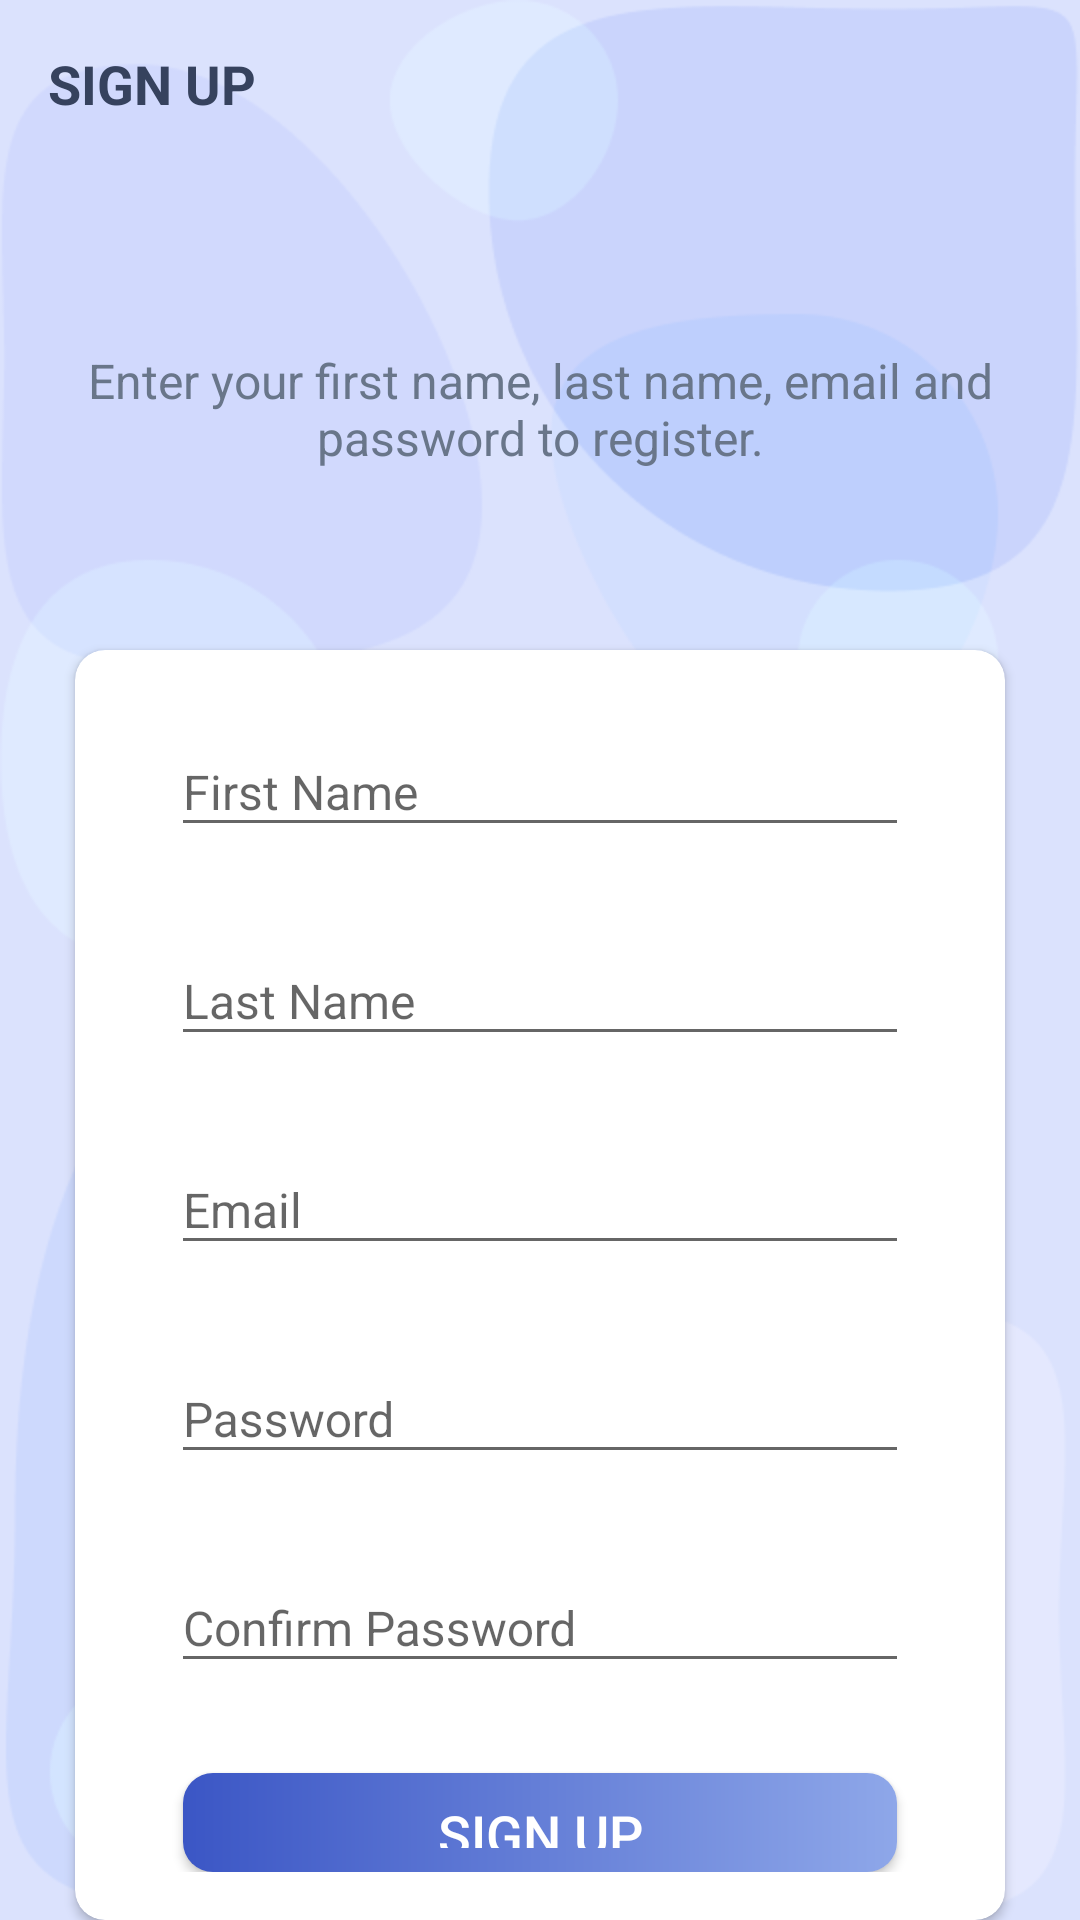

Reconstruct the res/layout file that produces this screen, plus the resources it refers to.
<!-- AndroidManifest.xml: activity theme CustomNoActionBarTheme -->
<!-- res/layout/activity_sign_up.xml -->
<?xml version="1.0" encoding="utf-8"?>
<LinearLayout xmlns:android="http://schemas.android.com/apk/res/android"
    xmlns:app="http://schemas.android.com/apk/res-auto"
    xmlns:tools="http://schemas.android.com/tools"
    android:layout_width="match_parent"
    android:layout_height="match_parent"
    android:background="@drawable/background_app"
    android:orientation="vertical"
    tools:context=".activities.SignUpActivity">

    <androidx.appcompat.widget.Toolbar
        android:id="@+id/toolbar_sign_up"
        android:layout_width="match_parent"
        android:layout_height="?attr/actionBarSize">

        <TextView
            android:id="@+id/tv_title"
            android:layout_width="match_parent"
            android:layout_height="match_parent"
            android:gravity="center_vertical"
            android:text="@string/sign_up"
            android:textColor="@color/text_color1"
            android:textSize="@dimen/toolbar_title_text_size"
            android:textStyle="bold" />

    </androidx.appcompat.widget.Toolbar>

    <LinearLayout
        android:layout_width="match_parent"
        android:layout_height="match_parent"
        android:layout_marginTop="@dimen/auth_marginTop"
        android:orientation="vertical">

        <TextView
            android:layout_width="match_parent"
            android:layout_height="wrap_content"
            android:layout_marginStart="@dimen/auth_marginStartEnd"
            android:layout_marginEnd="@dimen/auth_marginStartEnd"
            android:gravity="center"
            android:text="@string/sign_up_description_text"
            android:textColor="@color/text_color2"
            android:textSize="@dimen/auth_description_text_size" />

        <androidx.cardview.widget.CardView
            android:layout_width="match_parent"
            android:layout_height="wrap_content"
            android:layout_marginStart="@dimen/auth_marginStartEnd"
            android:layout_marginTop="@dimen/auth_card_view_marginTop"
            android:layout_marginEnd="@dimen/auth_marginStartEnd"
            android:elevation="@dimen/card_view_elevation"
            app:cardCornerRadius="@dimen/card_view_corner_radius">

            <LinearLayout
                android:layout_width="match_parent"
                android:layout_height="wrap_content"
                android:orientation="vertical"
                android:padding="@dimen/card_view_layout_content_padding">

                <com.google.android.material.textfield.TextInputLayout
                    android:layout_width="match_parent"
                    android:layout_height="wrap_content"
                    android:layout_marginStart="@dimen/auth_til_marginStartEnd"
                    android:layout_marginEnd="@dimen/auth_til_marginStartEnd">

                    <androidx.appcompat.widget.AppCompatEditText
                        android:id="@+id/et_firstname_sign_up"
                        android:layout_width="match_parent"
                        android:layout_height="wrap_content"
                        android:hint="@string/firstname"
                        android:inputType="textEmailAddress"
                        android:textSize="@dimen/et_text_size" />
                </com.google.android.material.textfield.TextInputLayout>

                <com.google.android.material.textfield.TextInputLayout
                    android:layout_width="match_parent"
                    android:layout_height="wrap_content"
                    android:layout_marginStart="@dimen/auth_til_marginStartEnd"
                    android:layout_marginTop="@dimen/auth_til_marginTop"
                    android:layout_marginEnd="@dimen/auth_til_marginStartEnd">

                    <androidx.appcompat.widget.AppCompatEditText
                        android:id="@+id/et_lastname_sign_up"
                        android:layout_width="match_parent"
                        android:layout_height="wrap_content"
                        android:hint="@string/lastname"
                        android:inputType="textEmailAddress"
                        android:textSize="@dimen/et_text_size" />
                </com.google.android.material.textfield.TextInputLayout>

                <com.google.android.material.textfield.TextInputLayout
                    android:layout_width="match_parent"
                    android:layout_height="wrap_content"
                    android:layout_marginStart="@dimen/auth_til_marginStartEnd"
                    android:layout_marginTop="@dimen/auth_til_marginTop"
                    android:layout_marginEnd="@dimen/auth_til_marginStartEnd">

                    <androidx.appcompat.widget.AppCompatEditText
                        android:id="@+id/et_email_sign_up"
                        android:layout_width="match_parent"
                        android:layout_height="wrap_content"
                        android:hint="@string/email"
                        android:inputType="textEmailAddress"
                        android:textSize="@dimen/et_text_size" />
                </com.google.android.material.textfield.TextInputLayout>

                <com.google.android.material.textfield.TextInputLayout
                    android:layout_width="match_parent"
                    android:layout_height="wrap_content"
                    android:layout_marginStart="@dimen/auth_til_marginStartEnd"
                    android:layout_marginTop="@dimen/auth_til_marginTop"
                    android:layout_marginEnd="@dimen/auth_til_marginStartEnd">

                    <androidx.appcompat.widget.AppCompatEditText
                        android:id="@+id/et_password_sign_up"
                        android:layout_width="match_parent"
                        android:layout_height="wrap_content"
                        android:hint="@string/password"
                        android:inputType="textPassword"
                        android:textSize="@dimen/et_text_size" />
                </com.google.android.material.textfield.TextInputLayout>

                <com.google.android.material.textfield.TextInputLayout
                    android:layout_width="match_parent"
                    android:layout_height="wrap_content"
                    android:layout_marginStart="@dimen/auth_til_marginStartEnd"
                    android:layout_marginTop="@dimen/auth_til_marginTop"
                    android:layout_marginEnd="@dimen/auth_til_marginStartEnd">

                    <androidx.appcompat.widget.AppCompatEditText
                        android:id="@+id/et_confirm_password_sign_up"
                        android:layout_width="match_parent"
                        android:layout_height="wrap_content"
                        android:hint="@string/confirm_password"
                        android:inputType="textPassword"
                        android:textSize="@dimen/et_text_size" />
                </com.google.android.material.textfield.TextInputLayout>

                <Button
                    android:id="@+id/btn_signUp"
                    android:layout_width="match_parent"
                    android:layout_height="wrap_content"
                    android:layout_gravity="center"
                    android:layout_marginStart="@dimen/btn_marginStartEnd"
                    android:layout_marginTop="@dimen/sign_up_btn_marginTop"
                    android:layout_marginEnd="@dimen/btn_marginStartEnd"
                    android:background="@drawable/shape_button"
                    android:foreground="?attr/selectableItemBackground"
                    android:gravity="center"
                    android:paddingTop="@dimen/btn_paddingTopBottom"
                    android:paddingBottom="@dimen/btn_paddingTopBottom"
                    android:text="@string/sign_up"
                    android:textColor="@color/white"
                    android:textSize="@dimen/btn_text_size" />


            </LinearLayout>
        </androidx.cardview.widget.CardView>
    </LinearLayout>

</LinearLayout>
<!-- resources referenced by this layout -->
<resources>
  <color name="text_color1">#36425E</color>
  <color name="text_color2">#69768A</color>
  <color name="white">#FFFFFFFF</color>
  <dimen name="auth_card_view_marginTop">60dp</dimen>
  <dimen name="auth_description_text_size">16sp</dimen>
  <dimen name="auth_marginStartEnd">25dp</dimen>
  <dimen name="auth_marginTop">60dp</dimen>
  <dimen name="auth_til_marginStartEnd">16dp</dimen>
  <dimen name="auth_til_marginTop">20dp</dimen>
  <dimen name="btn_marginStartEnd">20dp</dimen>
  <dimen name="btn_paddingTopBottom">8dp</dimen>
  <dimen name="btn_text_size">18sp</dimen>
  <dimen name="card_view_corner_radius">10dp</dimen>
  <dimen name="card_view_elevation">10dp</dimen>
  <dimen name="card_view_layout_content_padding">16dp</dimen>
  <dimen name="et_text_size">16sp</dimen>
  <dimen name="sign_up_btn_marginTop">30dp</dimen>
  <dimen name="toolbar_title_text_size">18sp</dimen>
  <!-- drawable background_app: png bitmap (drawable, 23914 bytes) -->
  <!-- drawable shape_button (drawable) -->
  <?xml version="1.0" encoding="utf-8"?>
  <shape xmlns:android="http://schemas.android.com/apk/res/android"
      android:shape="rectangle">
  
      <gradient
          android:angle="360"
          android:endColor="@color/purple_500"
          android:startColor="@color/purple_100"
          android:type="linear">
      </gradient>
  
      <corners android:radius="10dp" />
  
  </shape>
  <string name="confirm_password">Confirm Password</string>
  <string name="email">Email</string>
  <string name="firstname">First Name</string>
  <string name="lastname">Last Name</string>
  <string name="password">Password</string>
  <string name="sign_up">SIGN UP</string>
  <string name="sign_up_description_text">Enter your first name, last name, email and password to register.</string>
  <style name="CustomNoActionBarTheme" parent="@style/Theme.AppCompat.Light.NoActionBar">
          <item name="android:statusBarColor">@color/purple_150</item>
      </style>
  <color name="purple_500">#8EA7E9</color>
  <color name="purple_100">#3B56C5</color>
  <color name="purple_150">#596AAE</color>
</resources>
